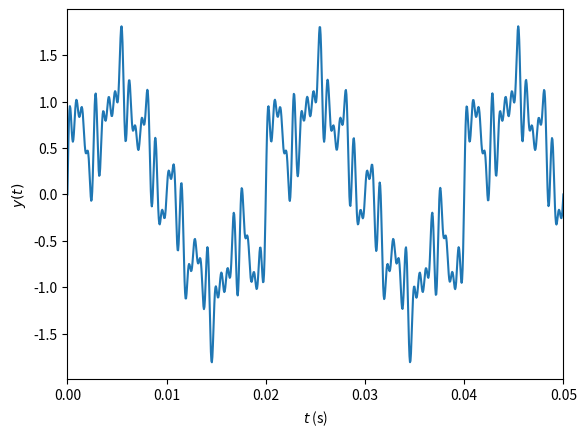
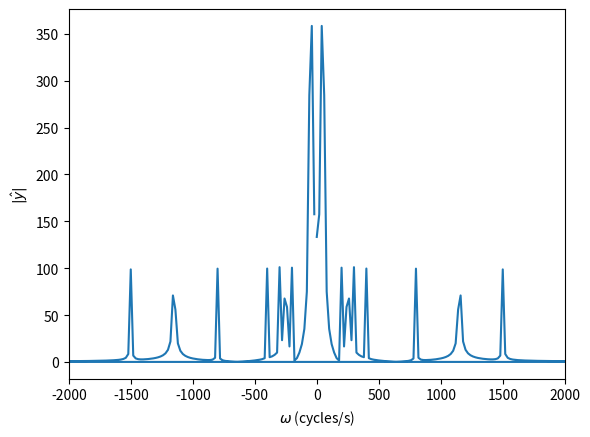
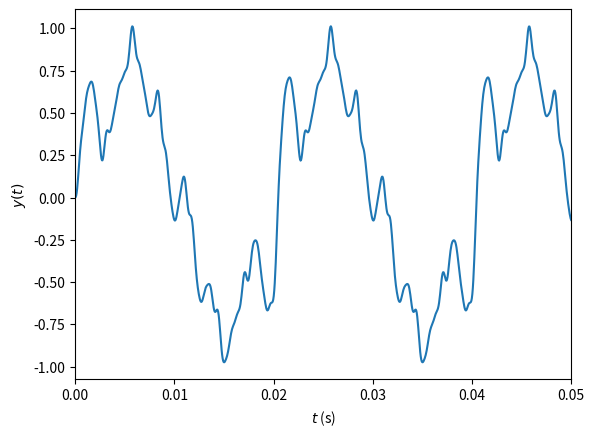
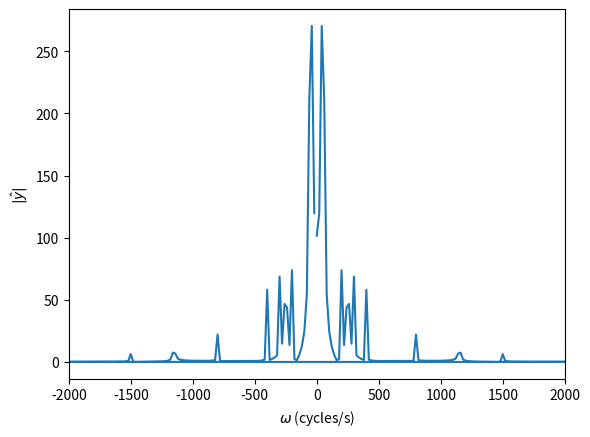

Write the Python code that produced these figures, in order.
from scipy import signal
import matplotlib.pyplot as plt
import numpy as np
import math



samplingFreq = 20000; # sampled at 1 kHz = 1000 samples / second
tlims = [0,0.05]        # in seconds
signalFreq = [50,250,800,1150,1500,200,300,400]; # Cycles / second

signalMag = [1,0.2]; # magnitude of each sine
t = np.linspace(tlims[0],tlims[1],int((tlims[1]-tlims[0])*samplingFreq))
y = signalMag[0]*np.sin(2*math.pi*signalFreq[0]*t) + signalMag[1]*np.sin(2*math.pi*signalFreq[1]*t)+ signalMag[1]*np.sin(2*math.pi*signalFreq[2]*t) + signalMag[1]*np.sin(2*math.pi*signalFreq[3]*t)+ signalMag[1]*np.sin(2*math.pi*signalFreq[4]*t)+ signalMag[1]*np.sin(2*math.pi*signalFreq[5]*t)+ signalMag[1]*np.sin(2*math.pi*signalFreq[6]*t)+ signalMag[1]*np.sin(2*math.pi*signalFreq[7]*t)
#y= signalMag[1]*np.sin(2*math.pi*signalFreq[4]*t)+signalMag[1]*np.sin(2*math.pi*signalFreq[1]*t)
# noise = np.random.normal(0,1,len(y))

# for i in range(len(y)):
#     y[i]+=noise[i]




# Compute the Fourier transform
yhat = np.fft.fft(y)
fcycles = np.fft.fftfreq(len(t),d=1.0/samplingFreq); # the frequencies in cycles/s

# Plot the signal
plt.figure()
plt.plot(t,y)
plt.ylabel("$y(t)$")
plt.xlabel("$t$ (s)")
plt.xlim([min(t),max(t)])

# Plot the power spectrum
plt.figure()
plt.plot(fcycles,np.absolute(yhat))
plt.xlim([-2000,2000])
plt.xlabel("$\omega$ (cycles/s)")
plt.ylabel("$|\hat{y}|$")
plt.show()



#on va tester notre filtre ici 


filter_output=[0,0,0]
filter_input=[0,0]
filtered_signal=np.zeros(len(y))
values_to_filter=np.zeros(len(y))

def filter(input,output):
    #output[0]=1.56450399*output[1] -0.64366232*output[2]+0.01978958*input[0]+0.03957917*input[1]

    output[0]= 1.80097432*output[1]  - 0.81906179*output[2]+ 0.00904373*input[0]+ 0.00452187*input[1]

   
  
   
   
    output[2]=output[1]
    output[1]=output[0]
    input[1]=input[0]

for j in range (len(y)):
    filter_input[0]=y[j]
    filter(filter_input,filter_output)


    filtered_signal[j]=filter_output[0]


print(values_to_filter, filtered_signal)


# Compute the Fourier transform
yhat = np.fft.fft(filtered_signal)
fcycles = np.fft.fftfreq(len(t),d=1.0/samplingFreq); # the frequencies in cycles/s

# Plot the signal
plt.figure()
plt.plot(t,filtered_signal)
plt.ylabel("$y(t)$")
plt.xlabel("$t$ (s)")
plt.xlim([min(t),max(t)])

# Plot the power spectrum
plt.figure()
plt.plot(fcycles,np.absolute(yhat))
plt.xlim([-2000,2000])
plt.xlabel("$\omega$ (cycles/s)")
plt.ylabel("$|\hat{y}|$")
plt.show()




